Run: headless pygame with SDL's dummy video driver; simulated clock (each Clock.tick advances the game by its frame time, no real sleeping); random seed 0; keys injected as events and as key.get_pressed() state; no mouse input.
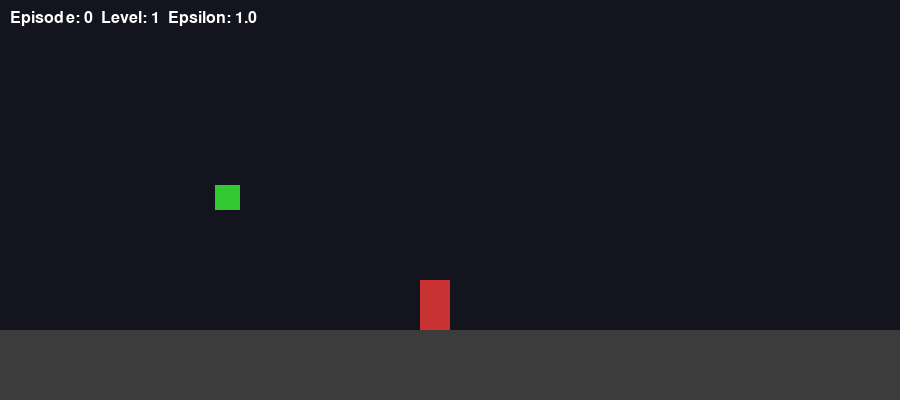
Frame 1 of 4 · flips 1–60 · no input
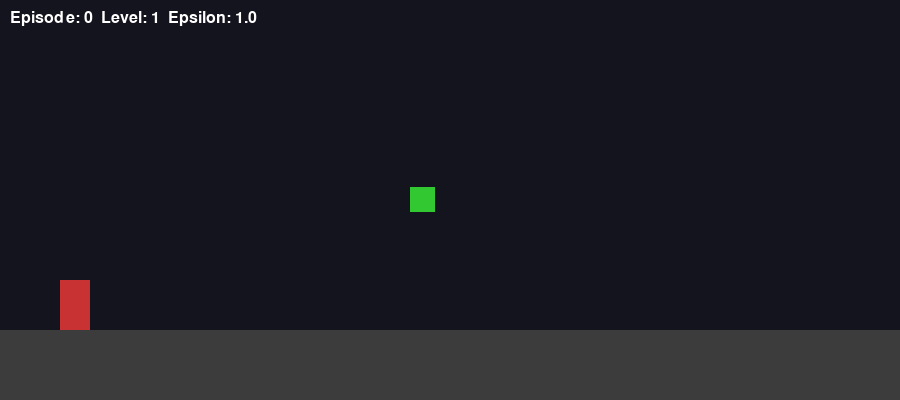
Frame 2 of 4 · flips 61–180 · tapped SPACE, RETURN · held RIGHT (→), D
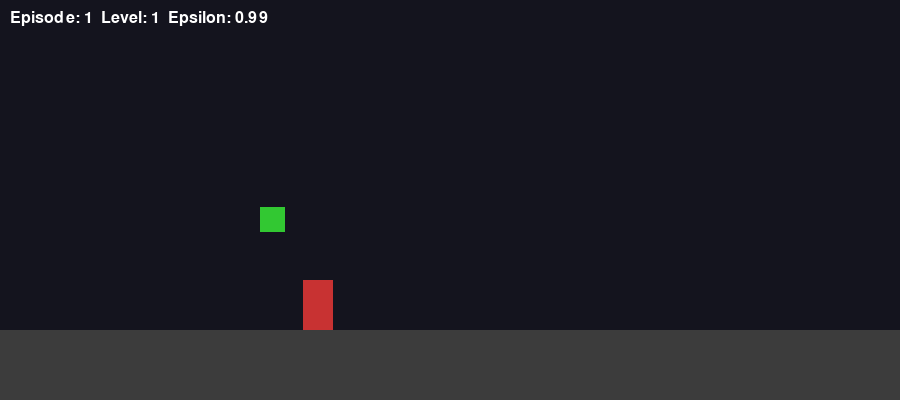
Frame 3 of 4 · flips 181–300 · held DOWN (↓), S
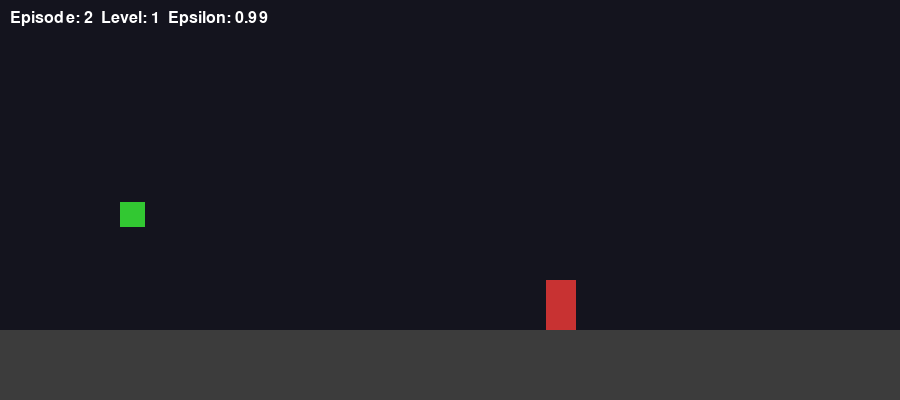
Frame 4 of 4 · flips 301–420 · held LEFT (←), A, UP (↑), W

The pygame program that drew these frames:

import pygame
import sys
import math

# ======================
# Deterministic PRNG
# ======================

class PRNG:
    def __init__(self, seed=1234):
        self.state = seed

    def next(self):
        self.state = (1664525 * self.state + 1013904223) % (2**32)
        return self.state

    def random(self):
        return self.next() / (2**32)


# ======================
# Environment
# ======================

class ParkourEnv:
    def __init__(self, difficulty):
        self.difficulty = difficulty
        self.reset()

    def reset(self):
        self.player_x = 100
        self.player_y = 300
        self.vel_y = 0
        self.on_ground = True
        self.done = False

        self.speed = 2 + self.difficulty
        self.obstacles = []

        count = 1 if self.difficulty < 3 else 2

        for i in range(count):
            self.obstacles.append(600 + i * 300)

        return self.get_state()

    def get_state(self):
        nearest = min(self.obstacles)
        distance = nearest - self.player_x
        bucket = max(0, min(15, distance // 40))
        return (bucket, int(self.on_ground))

    def step(self, action):
        reward = 0

        # ACTIONS:
        # 0 = do nothing
        # 1 = move forward
        # 2 = jump

        if action == 1:
            self.player_x += 5

        if action == 2 and self.on_ground:
            self.vel_y = -12
            self.on_ground = False

        # Gravity
        self.vel_y += 0.6
        self.player_y += self.vel_y

        if self.player_y >= 300:
            self.player_y = 300
            self.vel_y = 0
            self.on_ground = True

        # Move obstacles toward player
        for i in range(len(self.obstacles)):
            self.obstacles[i] -= self.speed

        # Check collisions
        for obs in self.obstacles:
            if abs(self.player_x - obs) < 25 and self.player_y > 270:
                reward = -100
                self.done = True

        # Win if all obstacles passed
        if all(obs < 0 for obs in self.obstacles):
            reward = 200
            self.done = True

        reward += 1  # small survival reward

        return self.get_state(), reward, self.done


# ======================
# Agent
# ======================

class Agent:
    def __init__(self):
        self.q = {}
        self.alpha = 0.1
        self.gamma = 0.95
        self.epsilon = 1.0
        self.min_epsilon = 0.05
        self.decay = 0.995
        self.rng = PRNG(999)

    def get_q(self, state, action):
        return self.q.get((state, action), 0.0)

    def choose_action(self, state):
        if self.rng.random() < self.epsilon:
            return int(self.rng.random() * 3)
        else:
            qvals = [self.get_q(state, a) for a in range(3)]
            return qvals.index(max(qvals))

    def update(self, state, action, reward, next_state):
        best_next = max(self.get_q(next_state, a) for a in range(3))
        current = self.get_q(state, action)
        self.q[(state, action)] = current + self.alpha * (
            reward + self.gamma * best_next - current
        )

    def decay_epsilon(self):
        self.epsilon = max(self.min_epsilon,
                           self.epsilon * self.decay)


# ======================
# Main Loop
# ======================

pygame.init()
screen = pygame.display.set_mode((900, 400))
clock = pygame.time.Clock()
font = pygame.font.SysFont(None, 24)

agent = Agent()

difficulty = 1
episodes = 0
success_counter = 0

while True:
    env = ParkourEnv(difficulty)
    state = env.reset()
    done = False

    while not done:
        clock.tick(60)

        for event in pygame.event.get():
            if event.type == pygame.QUIT:
                pygame.quit()
                sys.exit()

        action = agent.choose_action(state)
        next_state, reward, done = env.step(action)
        agent.update(state, action, reward, next_state)
        state = next_state

        # DRAW
        screen.fill((20, 20, 30))

        pygame.draw.rect(screen, (60, 60, 60), (0, 330, 900, 70))

        for obs in env.obstacles:
            pygame.draw.rect(screen, (200, 50, 50),
                             (obs, 280, 30, 50))

        pygame.draw.rect(screen, (50, 200, 50),
                         (env.player_x, env.player_y, 25, 25))

        text = font.render(
            f"Episode: {episodes}  Level: {difficulty}  Epsilon: {round(agent.epsilon,2)}",
            True, (255, 255, 255)
        )
        screen.blit(text, (10, 10))

        pygame.display.flip()

    # Curriculum logic
    if reward > 0:
        success_counter += 1
    else:
        success_counter = 0

    if success_counter >= 5:
        difficulty += 1
        success_counter = 0
        print("Level Up! Now difficulty:", difficulty)

    agent.decay_epsilon()
    episodes += 1

    if episodes % 50 == 0:
        print("Episode:", episodes,
              "Difficulty:", difficulty,
              "Epsilon:", round(agent.epsilon, 2))
